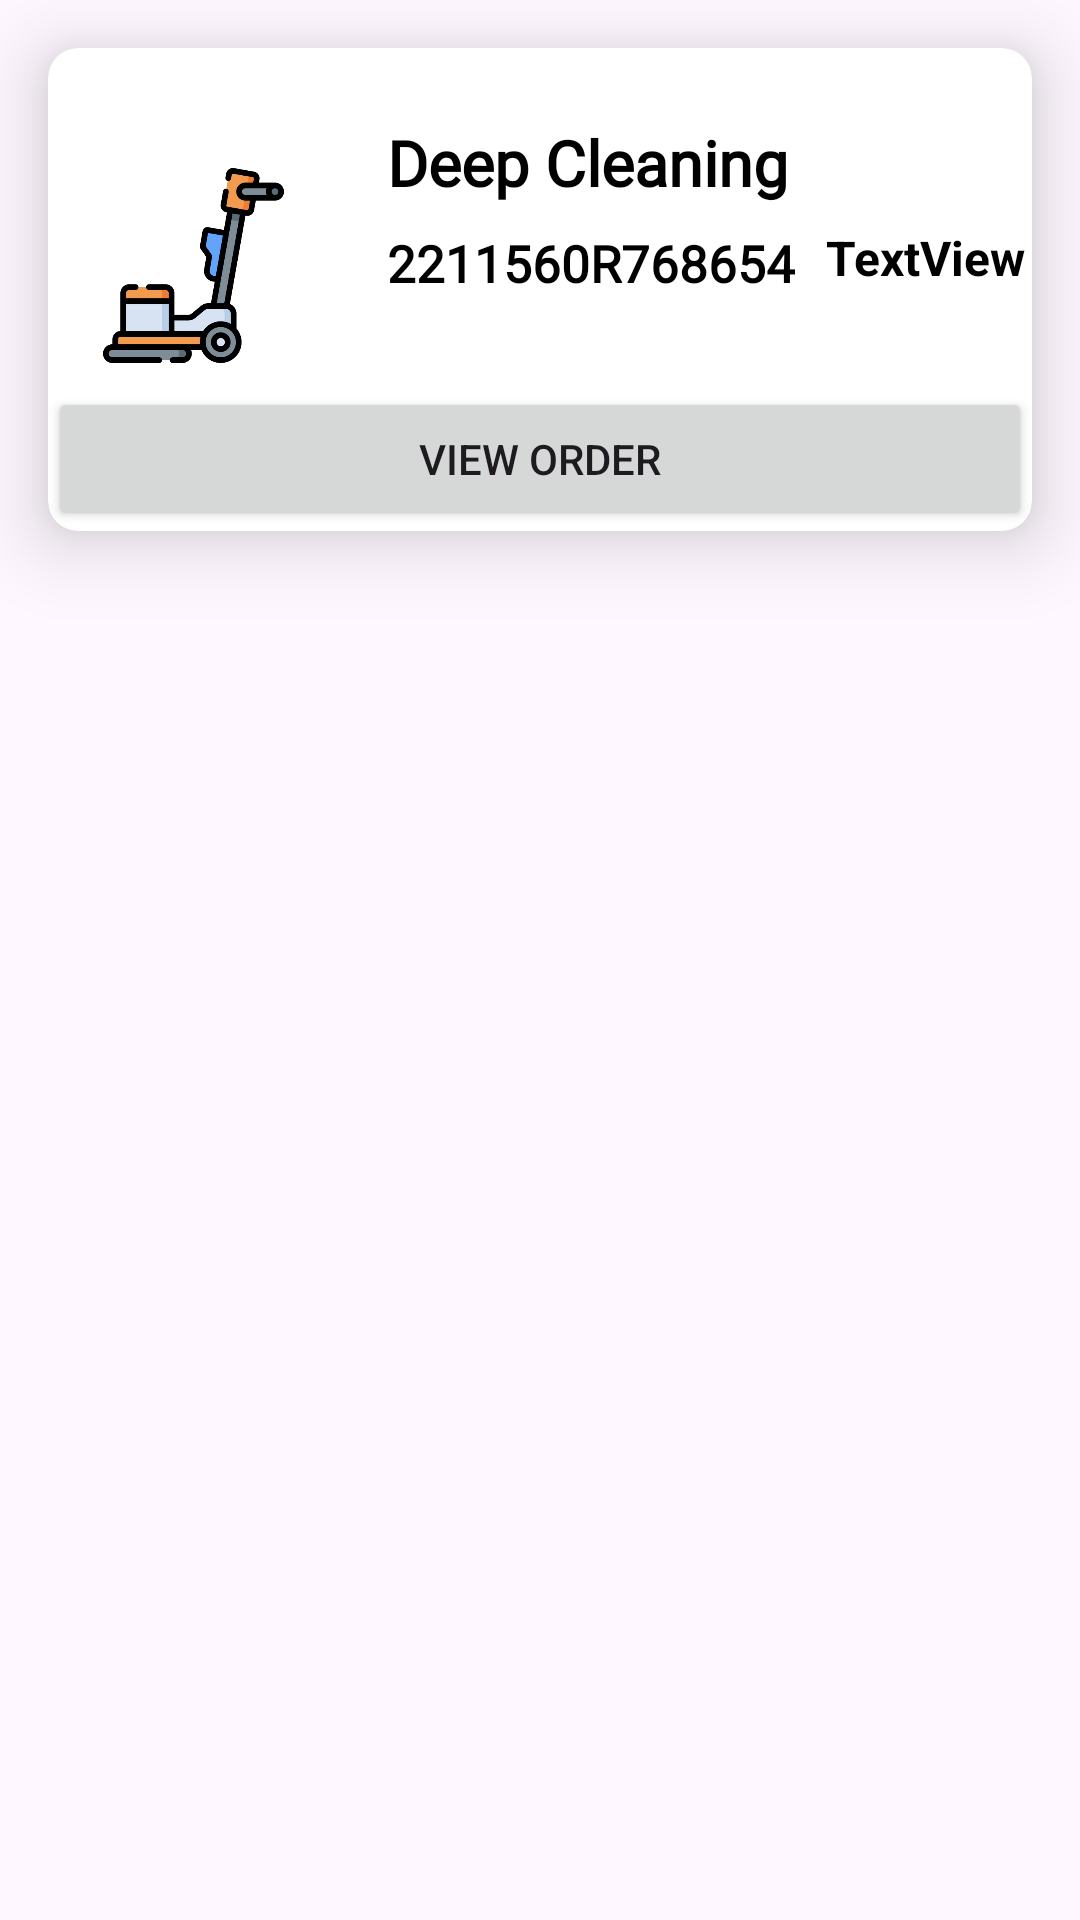

Layout XML and referenced resources for this Android screen:
<!-- AndroidManifest.xml: application theme Theme.HouseGuru -->
<!-- res/layout/bookedservice.xml -->
<?xml version="1.0" encoding="utf-8"?>
<androidx.constraintlayout.widget.ConstraintLayout xmlns:android="http://schemas.android.com/apk/res/android"
    xmlns:app="http://schemas.android.com/apk/res-auto"
    xmlns:tools="http://schemas.android.com/tools"
    android:layout_width="match_parent"
    android:layout_height="match_parent">

    <androidx.cardview.widget.CardView
        android:id="@+id/cardView5"
        android:layout_width="match_parent"
        android:layout_height="wrap_content"
        android:layout_marginStart="16dp"
        android:layout_marginTop="16dp"
        android:layout_marginEnd="16dp"
        app:cardCornerRadius="10dp"
        app:cardElevation="15dp"
        app:layout_constraintEnd_toEndOf="parent"
        app:layout_constraintStart_toStartOf="parent"
        app:layout_constraintTop_toTopOf="parent">

        <androidx.constraintlayout.widget.ConstraintLayout
            android:layout_width="match_parent"
            android:layout_height="match_parent">

            <ImageView
                android:id="@+id/bookedimg"
                android:layout_width="65dp"
                android:layout_height="65dp"
                android:layout_marginStart="16dp"
                android:layout_marginBottom="16dp"
                android:src="@drawable/floorpolisher"
                app:layout_constraintBottom_toBottomOf="parent"
                app:layout_constraintStart_toStartOf="parent"
                app:layout_constraintTop_toTopOf="parent" />

            <TextView
                android:id="@+id/bookedname"
                android:layout_width="wrap_content"
                android:layout_height="wrap_content"
                android:layout_marginStart="32dp"
                android:layout_marginTop="24dp"
                android:fontFamily="@font/roboto_bold"
                android:text="Deep Cleaning"
                android:textColor="@color/black"
                android:textSize="21sp"
                android:textStyle="bold"
                app:layout_constraintStart_toEndOf="@+id/bookedimg"
                app:layout_constraintTop_toTopOf="parent" />

            <TextView
                android:id="@+id/bookedorderid"
                android:layout_width="wrap_content"
                android:layout_height="wrap_content"
                android:layout_marginStart="32dp"
                android:layout_marginTop="8dp"
                android:fontFamily="@font/roboto_bold"
                android:text="2211560R768654"
                android:textColor="@color/black"
                android:textSize="17sp"
                android:textStyle="bold"
                app:layout_constraintStart_toEndOf="@+id/bookedimg"
                app:layout_constraintTop_toBottomOf="@+id/bookedname" />

            <androidx.appcompat.widget.AppCompatButton
                android:id="@+id/bookedviewdetails"
                android:layout_width="match_parent"
                android:layout_height="wrap_content"
                android:layout_marginTop="8dp"
                android:text="View Order"
                app:layout_constraintBottom_toBottomOf="parent"
                app:layout_constraintEnd_toEndOf="parent"
                app:layout_constraintStart_toStartOf="parent"
                app:layout_constraintTop_toBottomOf="@+id/bookedimg" />

            <ImageView
                android:id="@+id/imageView9"
                android:layout_width="35dp"
                android:layout_height="35dp"
                android:layout_marginTop="16dp"
                android:layout_marginEnd="24dp"
                android:src="@drawable/calender"
                app:layout_constraintEnd_toEndOf="parent"
                app:layout_constraintTop_toTopOf="parent" />

            <TextView
                android:id="@+id/bookeddate"
                android:layout_width="wrap_content"
                android:layout_height="wrap_content"
                android:layout_marginStart="8dp"
                android:layout_marginTop="8dp"
                android:text="TextView"
                android:textColor="@color/black"
                android:textSize="16sp"
                android:textStyle="bold"
                app:layout_constraintEnd_toEndOf="parent"
                app:layout_constraintStart_toEndOf="@+id/bookedorderid"
                app:layout_constraintTop_toBottomOf="@+id/imageView9" />


        </androidx.constraintlayout.widget.ConstraintLayout>


    </androidx.cardview.widget.CardView>


</androidx.constraintlayout.widget.ConstraintLayout>
<!-- resources referenced by this layout -->
<resources>
  <color name="black">#FF000000</color>
  <!-- drawable floorpolisher: png bitmap (drawable, 22986 bytes) -->
  <style name="Theme.HouseGuru" parent="Base.Theme.HouseGuru" />
  <style name="Base.Theme.HouseGuru" parent="Theme.Material3.Light.NoActionBar">
          
          <item name="colorAccent">#0C73EB</item>
          <item name="colorPrimary">#2196F3</item>
  
          
      </style>
</resources>
